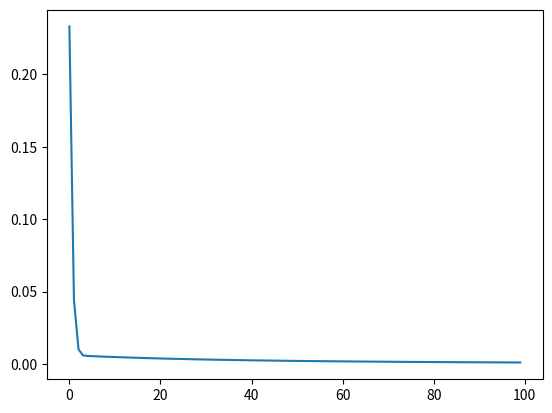

Generate this figure with matplotlib:
import numpy as np
import matplotlib.pyplot as plt
A = np.random.rand(30,10)
b = np.random.rand(30,1)
while np.linalg.matrix_rank(A)<10:
    A = np.random.rand(30,10)

x =  np.zeros((10,1))
X =[]
Y = []
for i in range(100):
    oldx = x
    x = x-np.dot(A.T,(np.dot(A,x)-b))/(np.linalg.norm(A)**2)
    diff = np.linalg.norm(oldx-x)
    print('Iteration ',i,'Norm of Difference between old and new x: ',diff)
    X.append(i)
    Y.append(diff)
plt.plot(X,Y)
plt.show()

